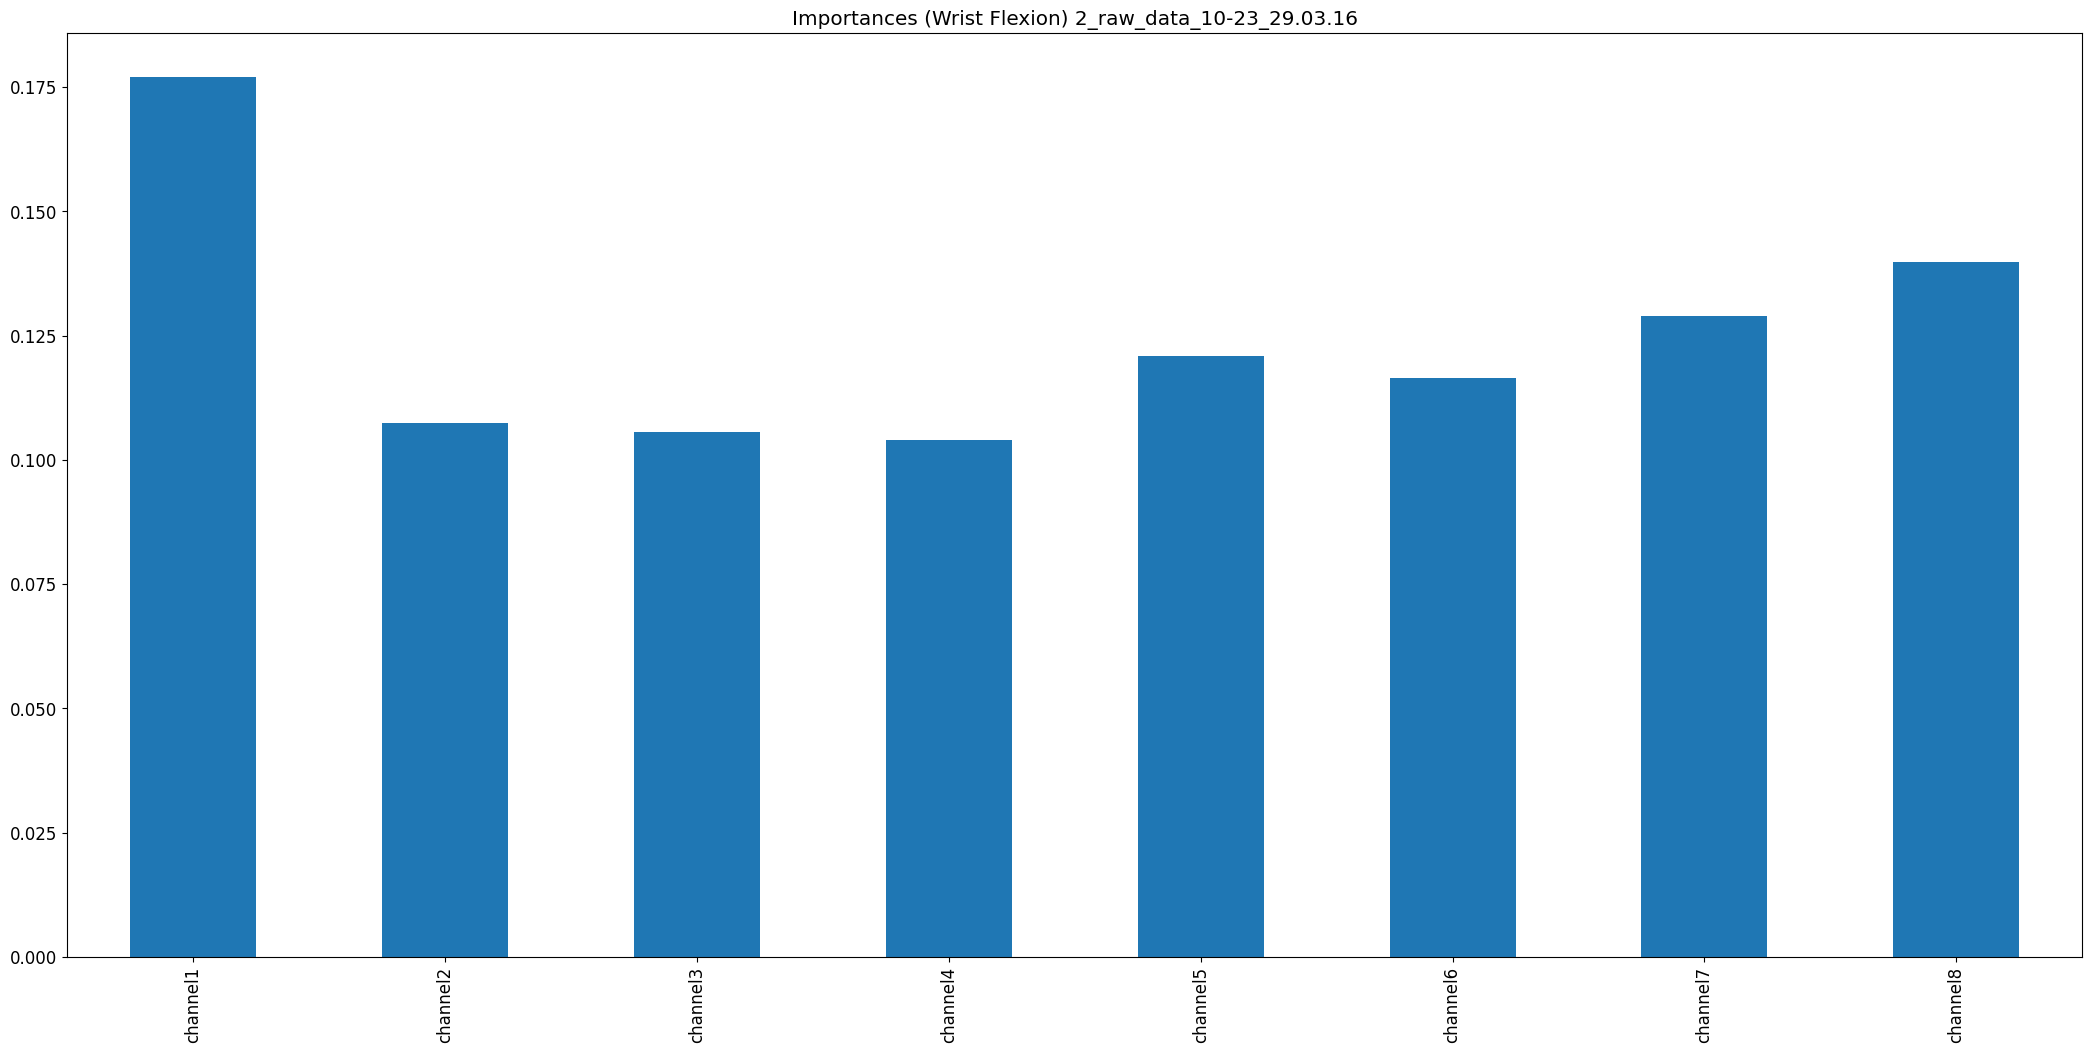

The data file committed next to this chart (first rows):
, 0
channel1, 0.177
channel2, 0.1073
channel3, 0.1055
channel4, 0.1039
channel5, 0.1208
channel6, 0.1166
channel7, 0.1289
channel8, 0.1399
